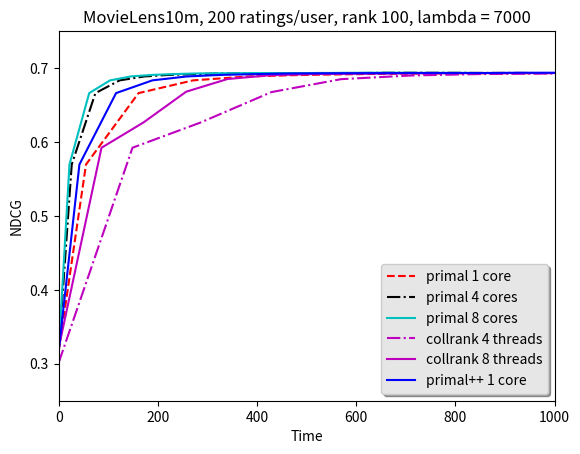
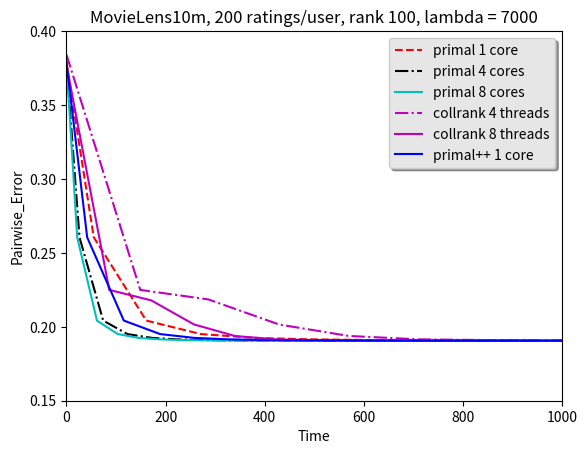
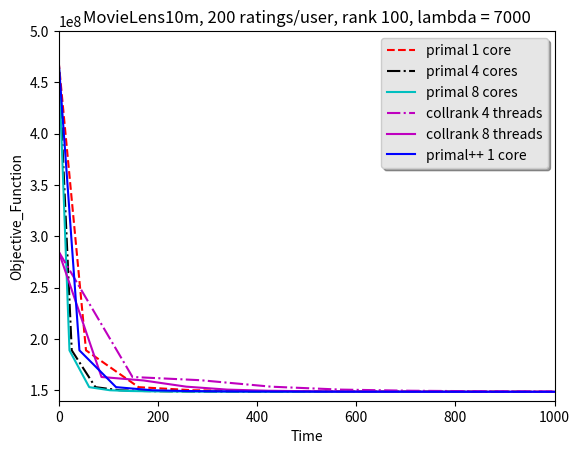
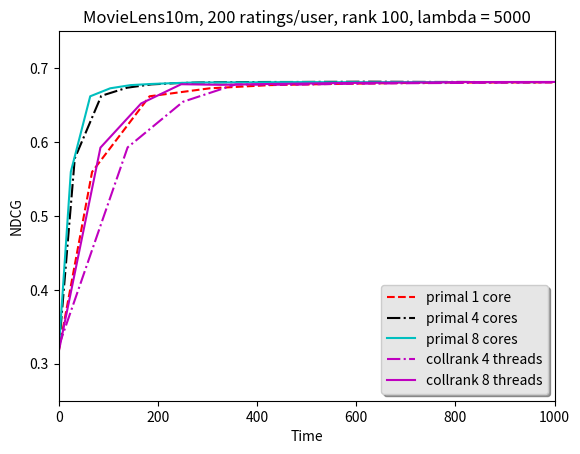
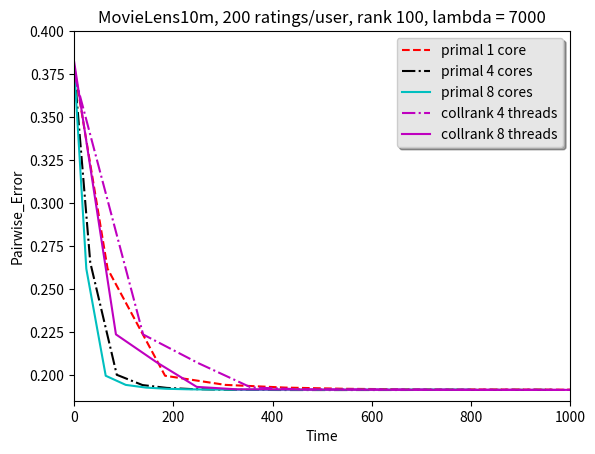
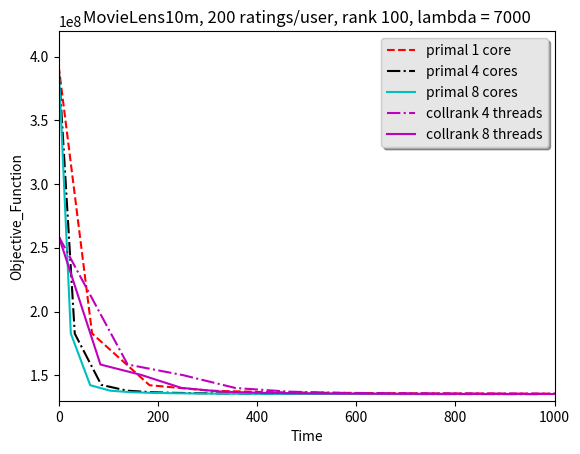

These charts were generated, in order, by the following Python code:
import numpy as np
import matplotlib.pyplot as plt

# movielens10m data
# [redacted]
# lambda = 7000, rank = 100
# iteration, training time (sec), objective function, pairwise error, ndcg@10
c_4t = [
[0, 0.197260, 285183632.851423, 0.384060, 0.301689],
[1, 148.860754, 163123186.458265, 0.224951, 0.592250],
[2, 286.272239, 159969343.118798, 0.218510, 0.626391],
[3, 428.945712, 153657969.928672, 0.201548, 0.667498],
[4, 569.552939, 150822639.924113, 0.193795, 0.685022],
[5, 710.473846, 149718882.841498, 0.191519, 0.689996],
[6, 848.863479, 149247389.673486, 0.191014, 0.691900],
[7, 988.889957, 149020920.047827, 0.190853, 0.692587],
[8, 1127.855999, 148897040.636256, 0.190779, 0.693310]
]

c_8t = [
[0, 0.197323, 284942326.405430, 0.377036, 0.321790],
[1, 86.383598, 163110439.358476, 0.224962, 0.592233],
[2, 171.003080, 159740894.784202, 0.217867, 0.626433],
[3, 257.022530, 153707663.892757, 0.201621, 0.668030],
[4, 340.212255, 150818069.307056, 0.193752, 0.685155],
[5, 423.439858, 149700876.469415, 0.191522, 0.690172],
[6, 507.313156, 149234503.737330, 0.190965, 0.691791],
[7, 590.516661, 149012712.115544, 0.190770, 0.692340],
[8, 670.591445, 148892359.927056, 0.190719, 0.692665],
[9, 753.960838, 148819787.610987, 0.190671, 0.693020],
[10, 838.933727, 148772752.478132, 0.190640, 0.693271],
[11, 925.793559, 148740711.614995, 0.190641, 0.693264],
[12, 1009.983366, 148718111.644305, 0.190642, 0.693352],
[13, 1094.450964, 148701772.389786, 0.190633, 0.693295],
[14, 1180.894977, 148689648.490627, 0.190623, 0.693395],
[15, 1268.612580, 148680408.317502, 0.190615, 0.693415],
[16, 1355.399083, 148673165.551754, 0.190636, 0.693344],
[17, 1441.920139, 148667324.835175, 0.190637, 0.693551],
[18, 1526.856687, 148662537.410281, 0.190642, 0.693476],
[19, 1610.366814, 148658533.001738, 0.190645, 0.693512],
[20, 1696.756396, 148655126.167640, 0.190647, 0.693465]
]

# our method
w_1c = [
[0, 0.0, 4.706734166031446e8, 0.379201590651579, 0.31671894620514973],
[1, 55.147901636, 1.8907217190919593e8, 0.26053857399581276, 0.5695933369677866],
[2, 161.01776465400002, 1.5322058956319854e8, 0.20421301978002718, 0.6661524911199446],
[3, 271.138540724, 1.501932813890491e8, 0.19507469155295318, 0.6833893031643736],
[4, 381.659124077, 1.494384142376757e8, 0.19248749416331884, 0.6886703792607922],
[5, 492.895469536, 1.4913995821275786e8, 0.19151172439152037, 0.6907597805861468],
[6, 605.483878824, 1.4898555983319846e8, 0.19107540642999715, 0.6918099096014705],
[7, 718.572835648, 1.4889335317157072e8, 0.1908399081291831, 0.6926235974743318],
[8, 827.063726799, 1.488333827943364e8, 0.1907536510300872, 0.6929313958547338],
[9, 933.999315934, 1.487919789236598e8, 0.19068869622181545, 0.6930374715388257],
[10, 1041.7065243, 1.4876204809945062e8, 0.19065262338892994, 0.6931730481856057],
[11, 1150.87423036, 1.4873961234785748e8, 0.19061708166602312, 0.6933523750484415],
[12, 1253.952510281, 1.4872230754344136e8, 0.19062827785268263, 0.6933129932495025],
[13, 1357.135527347, 1.487086544241098e8, 0.1906292739358572, 0.6933633834394226],
[14, 1460.2812413210002, 1.486976830909762e8, 0.19060352616006132, 0.6936885358330724],
[15, 1563.3756456840001, 1.486887308284452e8, 0.1905906952124241, 0.6936867243424805],
[16, 1666.474392798, 1.4868132899711356e8, 0.1905813949036421, 0.693661674959574],
[17, 1769.4935141400001, 1.486751371042081e8, 0.19057784055187793, 0.6936002517498102],
[18, 1872.6644807880002, 1.4866990257512668e8, 0.19060034407881768, 0.6934435385059109],
[19, 1976.0004763140003, 1.4866543496517974e8, 0.19058588331979526, 0.693485114478745],
[20, 2079.1802887080003, 1.4866158874787158e8, 0.1905783360934541, 0.6933678144932507]
]

# Avoid |Omega| complexity by exploiting training data only has rating
w2_1c = [
[0, 0.0, 4.706734166032546e8, 0.379201590651579, 0.31671894620514973],
[1, 41.865658362, 1.89072171909196e8, 0.26053857399581276, 0.5695933369677866],
[2, 115.73924114900001, 1.5322058956319863e8, 0.20421301978002718, 0.6661524911199446],
[3, 189.020125876, 1.5019328138904914e8, 0.19507469155295318, 0.6833893031643736],
[4, 258.168910772, 1.494384142376757e8, 0.19248749416331884, 0.6886703792607922],
[5, 327.101576706, 1.4913995821275792e8, 0.19151172439152037, 0.6907597805861468],
[6, 394.580958827, 1.4898555983319852e8, 0.19107540642999715, 0.6918099096014705],
[7, 461.640365411, 1.488933531715708e8, 0.1908399081291831, 0.6926235974743318],
[8, 528.710126309, 1.4883338279433653e8, 0.1907536510300872, 0.6929313958547338],
[9, 597.5772372929999, 1.487919789236597e8, 0.19068869622181545, 0.6930374715388257],
[10, 663.2205325479999, 1.4876204809945056e8, 0.19065262336032204, 0.6931730481856057],
[11, 729.407174591, 1.4873961234785753e8, 0.19061708176425868, 0.6933523750484415],
[12, 794.9186097669999, 1.4872230754344139e8, 0.19062827778729685, 0.6933129932495025],
[13, 861.9750589619999, 1.4870865442410976e8, 0.1906292739358572, 0.6933633834394226],
[14, 928.896195778, 1.486976830909762e8, 0.19060352616006132, 0.6936885358330724],
[15, 997.543272352, 1.4868873082844523e8, 0.1905906952124241, 0.6936867243424805],
[16, 1063.536884201, 1.486813289971135e8, 0.1905813949036421, 0.693661674959574],
[17, 1130.022925258, 1.486751371042081e8, 0.19057784055187793, 0.6936002517498102],
[18, 1197.163434417, 1.4866990257512665e8, 0.19060034407881768, 0.6934435385059109],
[19, 1260.002672541, 1.486654349651797e8, 0.19058588331979526, 0.693485114478745],
[20, 1324.975696034, 1.4866158874787146e8, 0.1905783360934541, 0.6933678144932507]
]


w_4c = [
[0, 0.0, 4.70673416603272e8, 0.379201590651579, 0.31671894620514973],
[1, 26.373268084, 1.8907217190919432e8, 0.26053857399581276, 0.5695933369677866],
[2, 74.122111352, 1.5322058956319883e8, 0.20421301978002718, 0.6661524911199446],
[3, 123.027508495, 1.501932813647086e8, 0.19507469285223913, 0.683393019780509],
[4, 172.69476236600002, 1.4943841421850526e8, 0.19248749482826535, 0.6886703792607922],
[5, 222.34905402400003, 1.491399582022699e8, 0.1915117247086326, 0.6907597805861468],
[6, 271.09347739300006, 1.489855598269299e8, 0.19107540634880626, 0.6918099096014705],
[7, 320.1578620270001, 1.4889335316751292e8, 0.19083990753292418, 0.6926235974743318],
[8, 370.73979549500007, 1.488333827915648e8, 0.19075365127882926, 0.6929313958547338],
[9, 419.81870122900006, 1.487919789216749e8, 0.190688697333719, 0.6930374715388257],
[10, 469.2078021930001, 1.4876204809798607e8, 0.1906526231649459, 0.6931730481856057],
[11, 517.725380745, 1.4873961234675428e8, 0.19061708178048237, 0.6933523750484415],
[12, 566.6551476010001, 1.4872230754260218e8, 0.19062827784964562, 0.6933129932495025],
[13, 614.506371315, 1.4870865442347747e8, 0.19062927406916133, 0.6933633834394226],
[14, 664.545779594, 1.4869768309051526e8, 0.19060352704393496, 0.6936885358330724],
[15, 712.745058999, 1.4868873082813057e8, 0.19059069543829152, 0.6936867243424805],
[16, 761.669970068, 1.4868132899692607e8, 0.19058139426687673, 0.693661674959574],
[17, 810.328304142, 1.4867513710413158e8, 0.1905778404779076, 0.6936002517498102],
[18, 859.653686818, 1.4866990257514486e8, 0.1906003440347613, 0.6934435385059109],
[19, 909.197862821, 1.4866543496527684e8, 0.1905858833282812, 0.693485114478745],
[20, 958.812172706, 1.4866158874803627e8, 0.1905783358379797, 0.6933678144932507]
]

w_8c = [
[0, 0.0, 4.7067341660327226e8, 0.379201590651579, 0.31671894620514973],
[1, 21.792929836, 1.8907219219592217e8, 0.2605396655742256, 0.5695879229699836],
[2, 61.59870335, 1.532203193345714e8, 0.2042097259751352, 0.6661689215022298],
[3, 103.47336483699999, 1.5019290205930936e8, 0.19508491175471954, 0.68333734597493],
[4, 145.559607041, 1.494381295705406e8, 0.192498450281434, 0.6887201847736997],
[5, 187.376163338, 1.4913981742903695e8, 0.19151959630351367, 0.690721669902733],
[6, 229.313019997, 1.4898594095570117e8, 0.19107278044832401, 0.6918440599454433],
[7, 271.211557595, 1.4889336322489005e8, 0.19084866547099186, 0.6926200003227936],
[8, 311.697010998, 1.4883336793131027e8, 0.19074568755382265, 0.6929605158167218],
[9, 352.845879879, 1.4879193540621325e8, 0.1906938692431762, 0.6930406281449591],
[10, 395.777545702, 1.4876196673615724e8, 0.1906517695778972, 0.6933018269840094],
[11, 438.690066609, 1.487394874020886e8, 0.19062200389091236, 0.693230401278855],
[12, 481.670351284, 1.4872213708893153e8, 0.19061679250780023, 0.693243262431533],
[13, 524.762179371, 1.4870843961907446e8, 0.19063676694848705, 0.6932543446327835],
[14, 567.154237575, 1.4869742737983468e8, 0.1906091615585618, 0.6935095596529002],
[15, 610.668911231, 1.4868843928407913e8, 0.19058634677611744, 0.6936605834865198],
[16, 653.133008056, 1.4868100774191993e8, 0.19057948885107082, 0.6937392312528239],
[17, 696.351495434, 1.4867479279079953e8, 0.1905786215133218, 0.693667978848665],
[18, 740.632872478, 1.4866954254359877e8, 0.19058792807555655, 0.6934843299077379],
[19, 784.457702869, 1.486650645959837e8, 0.19057857489168833, 0.6935568804104013],
[20, 828.4540681819999, 1.4866121454197448e8, 0.19057370757849934, 0.6934903227638415]
]

c_4t = np.array(c_4t)
c_8t = np.array(c_8t)
w_1c = np.array(w_1c)
w_4c = np.array(w_4c)
w_8c = np.array(w_8c)
w2_1c = np.array(w2_1c)

fig, ax = plt.subplots()
ax.plot(w_1c[:,1], w_1c[:,4], 'r--', label='primal 1 core')
ax.plot(w_4c[:,1], w_4c[:,4], 'k-.', label='primal 4 cores')
ax.plot(w_8c[:,1], w_8c[:,4], 'c', label='primal 8 cores')
#ax.plot(c_1t[:,1], c_1t[:,4], 'm:', label='collrank 1 thread')
ax.plot(c_4t[:,1], c_4t[:,4], 'm-.', label='collrank 4 threads')
ax.plot(c_8t[:,1], c_8t[:,4], 'm', label='collrank 8 threads')
ax.plot(w2_1c[:,1], w2_1c[:,4], 'b', label='primal++ 1 core')
ax.set_title('MovieLens10m, 200 ratings/user, rank 100, lambda = 7000')
ax.set_xlabel('Time')
ax.set_ylabel('NDCG')
ax.axis([0, 1000, 0.25, 0.75])
legend = ax.legend(loc='lower right', shadow=True)
frame = legend.get_frame()
frame.set_facecolor('0.90')
plt.show()

fig, ax = plt.subplots()
ax.plot(w_1c[:,1], w_1c[:,3], 'r--', label='primal 1 core')
ax.plot(w_4c[:,1], w_4c[:,3], 'k-.', label='primal 4 cores')
ax.plot(w_8c[:,1], w_8c[:,3], 'c', label='primal 8 cores')
#ax.plot(c_1t[:,1], c_1t[:,3], 'm:', label='collrank 1 thread')
ax.plot(c_4t[:,1], c_4t[:,3], 'm-.', label='collrank 4 threads')
ax.plot(c_8t[:,1], c_8t[:,3], 'm', label='collrank 8 threads')
ax.plot(w2_1c[:,1], w2_1c[:,3], 'b', label='primal++ 1 core')
ax.set_title('MovieLens10m, 200 ratings/user, rank 100, lambda = 7000')
ax.set_xlabel('Time')
ax.set_ylabel('Pairwise_Error')
ax.axis([0, 1000, 0.15, 0.4])
legend = ax.legend(loc='upper right', shadow=True)
frame = legend.get_frame()
frame.set_facecolor('0.90')
plt.show()


fig, ax = plt.subplots()
ax.plot(w_1c[:,1], w_1c[:,2], 'r--', label='primal 1 core')
ax.plot(w_4c[:,1], w_4c[:,2], 'k-.', label='primal 4 cores')
ax.plot(w_8c[:,1], w_8c[:,2], 'c', label='primal 8 cores')
#ax.plot(c_1t[:,1], c_1t[:,2], 'm:', label='collrank 1 thread')
ax.plot(c_4t[:,1], c_4t[:,2], 'm-.', label='collrank 4 threads')
ax.plot(c_8t[:,1], c_8t[:,2], 'm', label='collrank 8 threads')
ax.plot(w2_1c[:,1], w2_1c[:,2], 'b', label='primal++ 1 core')
ax.set_title('MovieLens10m, 200 ratings/user, rank 100, lambda = 7000')
ax.set_xlabel('Time')
ax.set_ylabel('Objective_Function')
ax.axis([0, 1000, 1.4e8, 5e8])
legend = ax.legend(loc='upper right', shadow=True)
frame = legend.get_frame()
frame.set_facecolor('0.90')
plt.show()


# change lambda to 5000
c_4t = [
[0, 0.195185, 258936003.181592, 0.374941, 0.323591],
[1, 139.046834, 158416668.356924, 0.223534, 0.592738],
[2, 250.633476, 150077285.935234, 0.206824, 0.654420],
[3, 356.305084, 139990569.371472, 0.192745, 0.677800],
[4, 465.114614, 137091746.545778, 0.191563, 0.677477],
[5, 572.149811, 136155328.908169, 0.191559, 0.678642],
[6, 703.981804, 135794613.703583, 0.191504, 0.679535],
[7, 839.058204, 135614509.174054, 0.191384, 0.680023],
[8, 973.479921, 135503503.988665, 0.191312, 0.680516],
[9, 1105.182570, 135426721.933540, 0.191308, 0.680870],
[10, 1241.268649, 135370048.628898, 0.191282, 0.681080],
[11, 1376.739249, 135326524.435675, 0.191248, 0.681345],
[12, 1511.177066, 135292131.796408, 0.191250, 0.681323],
[13, 1642.521336, 135264387.283371, 0.191244, 0.681451],
[14, 1776.739040, 135241643.724179, 0.191265, 0.681452]
]

c_8t = [
[0, 0.195695, 259049122.884103, 0.381797, 0.316477],
[1, 84.235552, 158407956.220849, 0.223583, 0.592351],
[2, 166.181858, 150279699.655933, 0.207375, 0.652110],
[3, 247.176304, 140086323.640911, 0.193055, 0.678176],
[4, 328.177287, 137142722.464173, 0.191627, 0.677318],
[5, 410.376425, 136175463.469850, 0.191565, 0.678365],
[6, 490.923215, 135801789.034298, 0.191509, 0.679023],
[7, 570.291542, 135615396.909001, 0.191436, 0.679817],
[8, 652.268035, 135501371.490557, 0.191353, 0.680166],
[9, 733.451352, 135422935.169475, 0.191326, 0.680516],
[10, 812.709389, 135365443.611906, 0.191301, 0.681093],
[11, 893.113348, 135321573.453930, 0.191303, 0.681171],
[12, 971.779879, 135287054.175775, 0.191303, 0.681215],
[13, 1047.299911, 135259304.074023, 0.191331, 0.681284]
]

w_1c = [
[0, 0.0, 3.927083787114226e8, 0.379201590651579, 0.31671894620514973],
[1, 67.413704292, 1.827411407197719e8, 0.26176860054683676, 0.5596062387904721],
[2, 183.280960369, 1.421663149324522e8, 0.19952644513018827, 0.6618447593979897],
[3, 304.820825061, 1.3786447770573288e8, 0.19421130759272598, 0.6726508207045571],
[4, 426.428635508, 1.3670615206658566e8, 0.192630453724131, 0.6769724317718744],
[5, 545.760992355, 1.3619401602836335e8, 0.191943751262021, 0.6784844595524878],
[6, 665.011704991, 1.3590892059132758e8, 0.1916536264258106, 0.6795708340330294],
[7, 784.375375211, 1.3572858720525923e8, 0.19152472765217657, 0.6803873499076547],
[8, 909.263931941, 1.3560496707110375e8, 0.1914616295511904, 0.6805616030343643],
[9, 1030.962113728, 1.3551544303819266e8, 0.19140140038191392, 0.6806764070300485],
[10, 1149.610516598, 1.3544794483497202e8, 0.19141371247411543, 0.6806877439420751],
[11, 1267.235991885, 1.3539544762121513e8, 0.19141923697712013, 0.6808914617794193]
]

w_4c = [
[0, 0.0, 3.928700598548276e8, 0.3785567430661076, 0.31675573342768726],
[1, 32.487568523, 1.8262888474594197e8, 0.26540599728446973, 0.5777594997594864],
[2, 85.95307364, 1.424376224098723e8, 0.20008067269389807, 0.6624548488237755],
[3, 137.79126025, 1.378902553086152e8, 0.19410960577419129, 0.6734356195565014],
[4, 186.774983241, 1.3670204727094916e8, 0.19245908128822797, 0.6779300352291928],
[5, 234.481393967, 1.361865739560522e8, 0.19180763258475483, 0.6795253250490129],
[6, 281.9509644, 1.3590305015767282e8, 0.19152969530243205, 0.6804976464137378],
[7, 329.847650501, 1.357248156601138e8, 0.1913606587712389, 0.6808695043444382],
[8, 377.093471788, 1.3560279642306435e8, 0.1912769038233849, 0.6810743740565267],
[9, 424.24107938, 1.3551426771435782e8, 0.19122564848715662, 0.6812031853502872],
[10, 471.58265871, 1.3544732753944835e8, 0.19122034817919514, 0.6811970396265483],
[11, 520.836754455, 1.3539513341349393e8, 0.19121351435998069, 0.6813815948112991],
[12, 569.70038691, 1.3535346483819366e8, 0.19122651893667394, 0.6814390503943267],
[13, 618.347906752, 1.353195632197319e8, 0.19123337236830143, 0.6816137798851353],
[14, 667.227347734, 1.3529154783955806e8, 0.19124560395154738, 0.6814887483782239],
[15, 715.351384876, 1.3526808697495875e8, 0.19128297494615462, 0.6813630156842259],
[16, 765.083671818, 1.352482148351559e8, 0.1913129246763375, 0.6812233323042252],
[17, 814.713580847, 1.3523121188410443e8, 0.19129980738494737, 0.6812709118829948],
[18, 865.027767736, 1.3521653377184495e8, 0.19132606939411953, 0.6810301588384892],
[19, 915.368952366, 1.3520376162710676e8, 0.1913375648705414, 0.6810483680372287],
[20, 965.435627563, 1.3519256919222423e8, 0.19135365712142222, 0.6809323596734669]
]


w_8c = [
[0, 0.0, 3.927083787115434e8, 0.379201590651579, 0.31671894620514973],
[1, 24.517270144, 1.8274114071977216e8, 0.26176860054683676, 0.5596062387904721],
[2, 63.624894170000005, 1.4216632395149815e8, 0.19952641897125314, 0.6618418995229471],
[3, 104.003974837, 1.3786447638704646e8, 0.19421096494327014, 0.6726579655633216],
[4, 145.154652576, 1.36706151500047e8, 0.19263023466714893, 0.6769641975898756],
[5, 186.251386191, 1.361940160397203e8, 0.1919437458488466, 0.6784856116335454],
[6, 227.522662448, 1.3590892073410156e8, 0.19165379987541203, 0.679566599316071],
[7, 268.672175018, 1.3572859403020757e8, 0.1915247194843555, 0.6803860519537143],
[8, 309.73053826, 1.356049667007301e8, 0.19146206529344498, 0.6805584626006851],
[9, 350.58882627, 1.355154426992479e8, 0.1914012874639324, 0.6806745800575618],
[10, 390.91924750500004, 1.3544794456669366e8, 0.19141425231540263, 0.6806885294559112],
[11, 430.754662282, 1.3539544739136505e8, 0.1914184301043071, 0.6808931753419623],
[12, 471.25651393600003, 1.3535359229195726e8, 0.1913792113149753, 0.6810044422508016],
[13, 511.44907086700005, 1.3531954250058264e8, 0.19138611070068956, 0.6810462487130993],
[14, 551.975282555, 1.352913755581272e8, 0.19140664841081342, 0.680789049273994],
[15, 591.792691592, 1.3526774757557988e8, 0.1914341545388168, 0.6809571718219022],
[16, 631.908316925, 1.3524768999894398e8, 0.19142329936522914, 0.6808436959524947],
[17, 671.761567764, 1.3523049142641172e8, 0.19145615756763515, 0.6809649477359461],
[18, 712.251646286, 1.3521561255043456e8, 0.19146481585354613, 0.6809692376879046],
[19, 754.000356949, 1.3520264527763522e8, 0.19144538651337517, 0.6809325039069525],
[20, 796.067990366, 1.3519126764581513e8, 0.19144260763048354, 0.6808774149373772]
]

c_4t = np.array(c_4t)
c_8t = np.array(c_8t)
w_1c = np.array(w_1c)
w_4c = np.array(w_4c)
w_8c = np.array(w_8c)

fig, ax = plt.subplots()
ax.plot(w_1c[:,1], w_1c[:,4], 'r--', label='primal 1 core')
ax.plot(w_4c[:,1], w_4c[:,4], 'k-.', label='primal 4 cores')
ax.plot(w_8c[:,1], w_8c[:,4], 'c', label='primal 8 cores')
#ax.plot(c_1t[:,1], c_1t[:,4], 'm:', label='collrank 1 thread')
ax.plot(c_4t[:,1], c_4t[:,4], 'm-.', label='collrank 4 threads')
ax.plot(c_8t[:,1], c_8t[:,4], 'm', label='collrank 8 threads')
ax.set_title('MovieLens10m, 200 ratings/user, rank 100, lambda = 5000')
ax.set_xlabel('Time')
ax.set_ylabel('NDCG')
ax.axis([0, 1000, 0.25, 0.75])
legend = ax.legend(loc='lower right', shadow=True)
frame = legend.get_frame()
frame.set_facecolor('0.90')
plt.show()

fig, ax = plt.subplots()
ax.plot(w_1c[:,1], w_1c[:,3], 'r--', label='primal 1 core')
ax.plot(w_4c[:,1], w_4c[:,3], 'k-.', label='primal 4 cores')
ax.plot(w_8c[:,1], w_8c[:,3], 'c', label='primal 8 cores')
#ax.plot(c_1t[:,1], c_1t[:,3], 'm:', label='collrank 1 thread')
ax.plot(c_4t[:,1], c_4t[:,3], 'm-.', label='collrank 4 threads')
ax.plot(c_8t[:,1], c_8t[:,3], 'm', label='collrank 8 threads')
ax.set_title('MovieLens10m, 200 ratings/user, rank 100, lambda = 7000')
ax.set_xlabel('Time')
ax.set_ylabel('Pairwise_Error')
ax.axis([0, 1000, 0.185, 0.4])
legend = ax.legend(loc='upper right', shadow=True)
frame = legend.get_frame()
frame.set_facecolor('0.90')
plt.show()

fig, ax = plt.subplots()
ax.plot(w_1c[:,1], w_1c[:,2], 'r--', label='primal 1 core')
ax.plot(w_4c[:,1], w_4c[:,2], 'k-.', label='primal 4 cores')
ax.plot(w_8c[:,1], w_8c[:,2], 'c', label='primal 8 cores')
#ax.plot(c_1t[:,1], c_1t[:,2], 'm:', label='collrank 1 thread')
ax.plot(c_4t[:,1], c_4t[:,2], 'm-.', label='collrank 4 threads')
ax.plot(c_8t[:,1], c_8t[:,2], 'm', label='collrank 8 threads')
ax.set_title('MovieLens10m, 200 ratings/user, rank 100, lambda = 7000')
ax.set_xlabel('Time')
ax.set_ylabel('Objective_Function')
ax.axis([0, 1000, 1.3e8, 4.2e8])
legend = ax.legend(loc='upper right', shadow=True)
frame = legend.get_frame()
frame.set_facecolor('0.90')
plt.show()